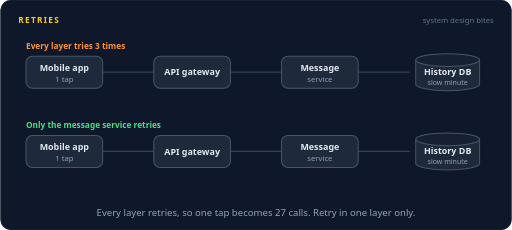
t = 0.00 s
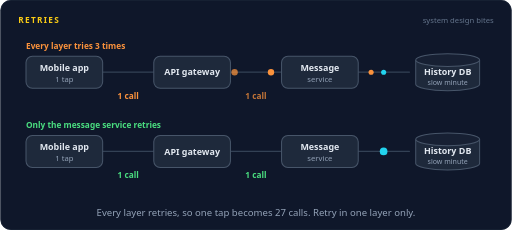
t = 1.37 s
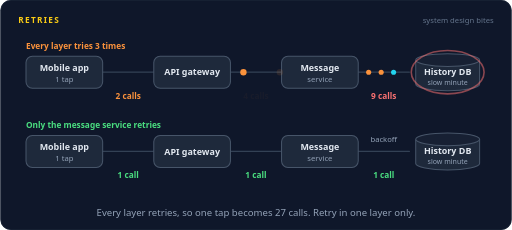
t = 2.65 s
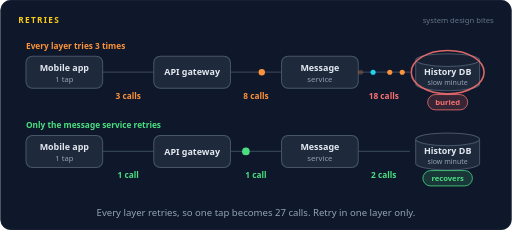
t = 4.00 s
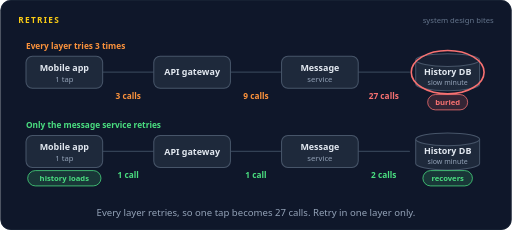
t = 5.18 s
t = 6.59 s: frame unchanged from t = 5.18 s, image omitted

The animated SVG that drew these frames (rendered in a browser with its animation timeline set to each time). Animation: 130 SMIL elements (animate=83,animateMotion=47); one cycle of 8.00 s, repeats indefinitely.

<svg xmlns="http://www.w3.org/2000/svg" width="800" height="360" viewBox="0 0 800 360" role="img" aria-labelledby="title desc"><title id="title">Retries</title><desc id="desc">Top row: the app, the gateway and the message service each try three times while the history database is slow, so one failed tap fans out to 3, then 9, then 27 calls and buries the database. Bottom row: only the message service retries once after a pause, the database sees 2 calls and recovers.</desc><rect width="800" height="360" rx="16" fill="#0f172a"/><rect x="0.5" y="0.5" width="799" height="359" rx="16" fill="none" stroke="#1e293b"/><text x="28" y="36" font-family="system-ui,-apple-system,'Segoe UI',Roboto,Helvetica,Arial,sans-serif" font-size="13" font-weight="700" letter-spacing="2" fill="#facc15">RETRIES</text><text x="772" y="36" font-family="system-ui,-apple-system,'Segoe UI',Roboto,Helvetica,Arial,sans-serif" font-size="12" fill="#64748b" text-anchor="end">system design bites</text><text x="40" y="76" font-family="system-ui,-apple-system,'Segoe UI',Roboto,Helvetica,Arial,sans-serif" font-size="13" font-weight="700" fill="#fb923c" text-anchor="start">Every layer tries 3 times</text><path d="M160,113 L240,113" fill="none" stroke="#334155" stroke-width="2" stroke-linecap="round" stroke-linejoin="round"></path><path d="M360,113 L440,113" fill="none" stroke="#334155" stroke-width="2" stroke-linecap="round" stroke-linejoin="round"></path><path d="M560,113 L640,113" fill="none" stroke="#334155" stroke-width="2" stroke-linecap="round" stroke-linejoin="round"></path><rect x="40" y="88" width="120" height="50" rx="10" fill="#1e293b" stroke="#475569" stroke-width="1.6"/><text x="100" y="111" font-family="system-ui,-apple-system,'Segoe UI',Roboto,Helvetica,Arial,sans-serif" font-size="14" font-weight="600" fill="#e2e8f0" text-anchor="middle">Mobile app</text><text x="100" y="128" font-family="system-ui,-apple-system,'Segoe UI',Roboto,Helvetica,Arial,sans-serif" font-size="12" font-weight="400" fill="#94a3b8" text-anchor="middle">1 tap</text><rect x="240" y="88" width="120" height="50" rx="10" fill="#1e293b" stroke="#475569" stroke-width="1.6"/><text x="300" y="117.9" font-family="system-ui,-apple-system,'Segoe UI',Roboto,Helvetica,Arial,sans-serif" font-size="14" font-weight="600" fill="#e2e8f0" text-anchor="middle">API gateway</text><rect x="440" y="88" width="120" height="50" rx="10" fill="#1e293b" stroke="#475569" stroke-width="1.6"/><text x="500" y="111" font-family="system-ui,-apple-system,'Segoe UI',Roboto,Helvetica,Arial,sans-serif" font-size="14" font-weight="600" fill="#e2e8f0" text-anchor="middle">Message</text><text x="500" y="128" font-family="system-ui,-apple-system,'Segoe UI',Roboto,Helvetica,Arial,sans-serif" font-size="12" font-weight="400" fill="#94a3b8" text-anchor="middle">service</text><path d="M650,94 v38 a50,10 0 0 0 100,0 v-38" fill="#1e293b" stroke="#475569" stroke-width="1.6"/><ellipse cx="700" cy="94" rx="50" ry="10" fill="#172033" stroke="#475569" stroke-width="1.6"/><text x="700" y="117" font-family="system-ui,-apple-system,'Segoe UI',Roboto,Helvetica,Arial,sans-serif" font-size="14" font-weight="600" fill="#e2e8f0" text-anchor="middle">History DB</text><text x="700" y="133" font-family="system-ui,-apple-system,'Segoe UI',Roboto,Helvetica,Arial,sans-serif" font-size="11" font-weight="400" fill="#94a3b8" text-anchor="middle">slow minute</text><g opacity="0"><animate attributeName="opacity" dur="8s" repeatCount="indefinite" calcMode="linear" keyTimes="0;0.0375;0.0415;0.0835;0.0875;1" values="0;0;1;1;0;0"/><animateMotion dur="8s" repeatCount="indefinite" calcMode="linear" keyPoints="0;0;1;1" keyTimes="0;0.0375;0.0875;1" path="M162,113 L238,113"/><circle r="6" fill="#22d3ee"></circle></g><g opacity="0"><animate attributeName="opacity" dur="8s" repeatCount="indefinite" calcMode="linear" keyTimes="0;0.1875;0.1915;0.2335;0.2375;1" values="0;0;1;1;0;0"/><animateMotion dur="8s" repeatCount="indefinite" calcMode="linear" keyPoints="0;0;1;1" keyTimes="0;0.1875;0.2375;1" path="M162,113 L238,113"/><circle r="6" fill="#fb923c"></circle></g><g opacity="0"><animate attributeName="opacity" dur="8s" repeatCount="indefinite" calcMode="linear" keyTimes="0;0.3375;0.3415;0.3835;0.3875;1" values="0;0;1;1;0;0"/><animateMotion dur="8s" repeatCount="indefinite" calcMode="linear" keyPoints="0;0;1;1" keyTimes="0;0.3375;0.3875;1" path="M162,113 L238,113"/><circle r="6" fill="#fb923c"></circle></g><g opacity="0"><animate attributeName="opacity" dur="8s" repeatCount="indefinite" calcMode="linear" keyTimes="0;0.0938;0.0978;0.1397;0.1437;1" values="0;0;1;1;0;0"/><animateMotion dur="8s" repeatCount="indefinite" calcMode="linear" keyPoints="0;0;1;1" keyTimes="0;0.0938;0.1437;1" path="M362,113 L438,113"/><circle r="5" fill="#22d3ee"></circle></g><g opacity="0"><animate attributeName="opacity" dur="8s" repeatCount="indefinite" calcMode="linear" keyTimes="0;0.1313;0.1353;0.1773;0.1813;1" values="0;0;1;1;0;0"/><animateMotion dur="8s" repeatCount="indefinite" calcMode="linear" keyPoints="0;0;1;1" keyTimes="0;0.1313;0.1813;1" path="M362,113 L438,113"/><circle r="5" fill="#fb923c"></circle></g><g opacity="0"><animate attributeName="opacity" dur="8s" repeatCount="indefinite" calcMode="linear" keyTimes="0;0.1688;0.1728;0.2147;0.2188;1" values="0;0;1;1;0;0"/><animateMotion dur="8s" repeatCount="indefinite" calcMode="linear" keyPoints="0;0;1;1" keyTimes="0;0.1688;0.2188;1" path="M362,113 L438,113"/><circle r="5" fill="#fb923c"></circle></g><g opacity="0"><animate attributeName="opacity" dur="8s" repeatCount="indefinite" calcMode="linear" keyTimes="0;0.2437;0.2477;0.2898;0.2938;1" values="0;0;1;1;0;0"/><animateMotion dur="8s" repeatCount="indefinite" calcMode="linear" keyPoints="0;0;1;1" keyTimes="0;0.2437;0.2938;1" path="M362,113 L438,113"/><circle r="5" fill="#22d3ee"></circle></g><g opacity="0"><animate attributeName="opacity" dur="8s" repeatCount="indefinite" calcMode="linear" keyTimes="0;0.2812;0.2853;0.3272;0.3312;1" values="0;0;1;1;0;0"/><animateMotion dur="8s" repeatCount="indefinite" calcMode="linear" keyPoints="0;0;1;1" keyTimes="0;0.2812;0.3312;1" path="M362,113 L438,113"/><circle r="5" fill="#fb923c"></circle></g><g opacity="0"><animate attributeName="opacity" dur="8s" repeatCount="indefinite" calcMode="linear" keyTimes="0;0.3187;0.3227;0.3647;0.3687;1" values="0;0;1;1;0;0"/><animateMotion dur="8s" repeatCount="indefinite" calcMode="linear" keyPoints="0;0;1;1" keyTimes="0;0.3187;0.3687;1" path="M362,113 L438,113"/><circle r="5" fill="#fb923c"></circle></g><g opacity="0"><animate attributeName="opacity" dur="8s" repeatCount="indefinite" calcMode="linear" keyTimes="0;0.3937;0.3977;0.4397;0.4437;1" values="0;0;1;1;0;0"/><animateMotion dur="8s" repeatCount="indefinite" calcMode="linear" keyPoints="0;0;1;1" keyTimes="0;0.3937;0.4437;1" path="M362,113 L438,113"/><circle r="5" fill="#22d3ee"></circle></g><g opacity="0"><animate attributeName="opacity" dur="8s" repeatCount="indefinite" calcMode="linear" keyTimes="0;0.4312;0.4352;0.4772;0.4812;1" values="0;0;1;1;0;0"/><animateMotion dur="8s" repeatCount="indefinite" calcMode="linear" keyPoints="0;0;1;1" keyTimes="0;0.4312;0.4812;1" path="M362,113 L438,113"/><circle r="5" fill="#fb923c"></circle></g><g opacity="0"><animate attributeName="opacity" dur="8s" repeatCount="indefinite" calcMode="linear" keyTimes="0;0.4688;0.4728;0.5148;0.5188;1" values="0;0;1;1;0;0"/><animateMotion dur="8s" repeatCount="indefinite" calcMode="linear" keyPoints="0;0;1;1" keyTimes="0;0.4688;0.5188;1" path="M362,113 L438,113"/><circle r="5" fill="#fb923c"></circle></g><g opacity="0"><animate attributeName="opacity" dur="8s" repeatCount="indefinite" calcMode="linear" keyTimes="0;0.15;0.154;0.1897;0.1937;1" values="0;0;1;1;0;0"/><animateMotion dur="8s" repeatCount="indefinite" calcMode="linear" keyPoints="0;0;1;1" keyTimes="0;0.15;0.1937;1" path="M562,113 L638,113"/><circle r="4" fill="#22d3ee"></circle></g><g opacity="0"><animate attributeName="opacity" dur="8s" repeatCount="indefinite" calcMode="linear" keyTimes="0;0.1613;0.1653;0.201;0.205;1" values="0;0;1;1;0;0"/><animateMotion dur="8s" repeatCount="indefinite" calcMode="linear" keyPoints="0;0;1;1" keyTimes="0;0.1613;0.205;1" path="M562,113 L638,113"/><circle r="4" fill="#fb923c"></circle></g><g opacity="0"><animate attributeName="opacity" dur="8s" repeatCount="indefinite" calcMode="linear" keyTimes="0;0.1725;0.1765;0.2122;0.2162;1" values="0;0;1;1;0;0"/><animateMotion dur="8s" repeatCount="indefinite" calcMode="linear" keyPoints="0;0;1;1" keyTimes="0;0.1725;0.2162;1" path="M562,113 L638,113"/><circle r="4" fill="#fb923c"></circle></g><g opacity="0"><animate attributeName="opacity" dur="8s" repeatCount="indefinite" calcMode="linear" keyTimes="0;0.1875;0.1915;0.2273;0.2313;1" values="0;0;1;1;0;0"/><animateMotion dur="8s" repeatCount="indefinite" calcMode="linear" keyPoints="0;0;1;1" keyTimes="0;0.1875;0.2313;1" path="M562,113 L638,113"/><circle r="4" fill="#22d3ee"></circle></g><g opacity="0"><animate attributeName="opacity" dur="8s" repeatCount="indefinite" calcMode="linear" keyTimes="0;0.1988;0.2028;0.2385;0.2425;1" values="0;0;1;1;0;0"/><animateMotion dur="8s" repeatCount="indefinite" calcMode="linear" keyPoints="0;0;1;1" keyTimes="0;0.1988;0.2425;1" path="M562,113 L638,113"/><circle r="4" fill="#fb923c"></circle></g><g opacity="0"><animate attributeName="opacity" dur="8s" repeatCount="indefinite" calcMode="linear" keyTimes="0;0.21;0.214;0.2498;0.2538;1" values="0;0;1;1;0;0"/><animateMotion dur="8s" repeatCount="indefinite" calcMode="linear" keyPoints="0;0;1;1" keyTimes="0;0.21;0.2538;1" path="M562,113 L638,113"/><circle r="4" fill="#fb923c"></circle></g><g opacity="0"><animate attributeName="opacity" dur="8s" repeatCount="indefinite" calcMode="linear" keyTimes="0;0.225;0.229;0.2647;0.2687;1" values="0;0;1;1;0;0"/><animateMotion dur="8s" repeatCount="indefinite" calcMode="linear" keyPoints="0;0;1;1" keyTimes="0;0.225;0.2687;1" path="M562,113 L638,113"/><circle r="4" fill="#22d3ee"></circle></g><g opacity="0"><animate attributeName="opacity" dur="8s" repeatCount="indefinite" calcMode="linear" keyTimes="0;0.2363;0.2403;0.276;0.28;1" values="0;0;1;1;0;0"/><animateMotion dur="8s" repeatCount="indefinite" calcMode="linear" keyPoints="0;0;1;1" keyTimes="0;0.2363;0.28;1" path="M562,113 L638,113"/><circle r="4" fill="#fb923c"></circle></g><g opacity="0"><animate attributeName="opacity" dur="8s" repeatCount="indefinite" calcMode="linear" keyTimes="0;0.2475;0.2515;0.2873;0.2913;1" values="0;0;1;1;0;0"/><animateMotion dur="8s" repeatCount="indefinite" calcMode="linear" keyPoints="0;0;1;1" keyTimes="0;0.2475;0.2913;1" path="M562,113 L638,113"/><circle r="4" fill="#fb923c"></circle></g><g opacity="0"><animate attributeName="opacity" dur="8s" repeatCount="indefinite" calcMode="linear" keyTimes="0;0.3;0.304;0.3397;0.3438;1" values="0;0;1;1;0;0"/><animateMotion dur="8s" repeatCount="indefinite" calcMode="linear" keyPoints="0;0;1;1" keyTimes="0;0.3;0.3438;1" path="M562,113 L638,113"/><circle r="4" fill="#22d3ee"></circle></g><g opacity="0"><animate attributeName="opacity" dur="8s" repeatCount="indefinite" calcMode="linear" keyTimes="0;0.3112;0.3152;0.351;0.355;1" values="0;0;1;1;0;0"/><animateMotion dur="8s" repeatCount="indefinite" calcMode="linear" keyPoints="0;0;1;1" keyTimes="0;0.3112;0.355;1" path="M562,113 L638,113"/><circle r="4" fill="#fb923c"></circle></g><g opacity="0"><animate attributeName="opacity" dur="8s" repeatCount="indefinite" calcMode="linear" keyTimes="0;0.3225;0.3265;0.3623;0.3663;1" values="0;0;1;1;0;0"/><animateMotion dur="8s" repeatCount="indefinite" calcMode="linear" keyPoints="0;0;1;1" keyTimes="0;0.3225;0.3663;1" path="M562,113 L638,113"/><circle r="4" fill="#fb923c"></circle></g><g opacity="0"><animate attributeName="opacity" dur="8s" repeatCount="indefinite" calcMode="linear" keyTimes="0;0.3375;0.3415;0.3772;0.3812;1" values="0;0;1;1;0;0"/><animateMotion dur="8s" repeatCount="indefinite" calcMode="linear" keyPoints="0;0;1;1" keyTimes="0;0.3375;0.3812;1" path="M562,113 L638,113"/><circle r="4" fill="#22d3ee"></circle></g><g opacity="0"><animate attributeName="opacity" dur="8s" repeatCount="indefinite" calcMode="linear" keyTimes="0;0.3487;0.3527;0.3885;0.3925;1" values="0;0;1;1;0;0"/><animateMotion dur="8s" repeatCount="indefinite" calcMode="linear" keyPoints="0;0;1;1" keyTimes="0;0.3487;0.3925;1" path="M562,113 L638,113"/><circle r="4" fill="#fb923c"></circle></g><g opacity="0"><animate attributeName="opacity" dur="8s" repeatCount="indefinite" calcMode="linear" keyTimes="0;0.36;0.364;0.3997;0.4037;1" values="0;0;1;1;0;0"/><animateMotion dur="8s" repeatCount="indefinite" calcMode="linear" keyPoints="0;0;1;1" keyTimes="0;0.36;0.4037;1" path="M562,113 L638,113"/><circle r="4" fill="#fb923c"></circle></g><g opacity="0"><animate attributeName="opacity" dur="8s" repeatCount="indefinite" calcMode="linear" keyTimes="0;0.375;0.379;0.4147;0.4187;1" values="0;0;1;1;0;0"/><animateMotion dur="8s" repeatCount="indefinite" calcMode="linear" keyPoints="0;0;1;1" keyTimes="0;0.375;0.4187;1" path="M562,113 L638,113"/><circle r="4" fill="#22d3ee"></circle></g><g opacity="0"><animate attributeName="opacity" dur="8s" repeatCount="indefinite" calcMode="linear" keyTimes="0;0.3862;0.3902;0.426;0.43;1" values="0;0;1;1;0;0"/><animateMotion dur="8s" repeatCount="indefinite" calcMode="linear" keyPoints="0;0;1;1" keyTimes="0;0.3862;0.43;1" path="M562,113 L638,113"/><circle r="4" fill="#fb923c"></circle></g><g opacity="0"><animate attributeName="opacity" dur="8s" repeatCount="indefinite" calcMode="linear" keyTimes="0;0.3975;0.4015;0.4372;0.4412;1" values="0;0;1;1;0;0"/><animateMotion dur="8s" repeatCount="indefinite" calcMode="linear" keyPoints="0;0;1;1" keyTimes="0;0.3975;0.4412;1" path="M562,113 L638,113"/><circle r="4" fill="#fb923c"></circle></g><g opacity="0"><animate attributeName="opacity" dur="8s" repeatCount="indefinite" calcMode="linear" keyTimes="0;0.45;0.454;0.4897;0.4937;1" values="0;0;1;1;0;0"/><animateMotion dur="8s" repeatCount="indefinite" calcMode="linear" keyPoints="0;0;1;1" keyTimes="0;0.45;0.4937;1" path="M562,113 L638,113"/><circle r="4" fill="#22d3ee"></circle></g><g opacity="0"><animate attributeName="opacity" dur="8s" repeatCount="indefinite" calcMode="linear" keyTimes="0;0.4612;0.4652;0.501;0.505;1" values="0;0;1;1;0;0"/><animateMotion dur="8s" repeatCount="indefinite" calcMode="linear" keyPoints="0;0;1;1" keyTimes="0;0.4612;0.505;1" path="M562,113 L638,113"/><circle r="4" fill="#fb923c"></circle></g><g opacity="0"><animate attributeName="opacity" dur="8s" repeatCount="indefinite" calcMode="linear" keyTimes="0;0.4725;0.4765;0.5122;0.5162;1" values="0;0;1;1;0;0"/><animateMotion dur="8s" repeatCount="indefinite" calcMode="linear" keyPoints="0;0;1;1" keyTimes="0;0.4725;0.5162;1" path="M562,113 L638,113"/><circle r="4" fill="#fb923c"></circle></g><g opacity="0"><animate attributeName="opacity" dur="8s" repeatCount="indefinite" calcMode="linear" keyTimes="0;0.4875;0.4915;0.5272;0.5312;1" values="0;0;1;1;0;0"/><animateMotion dur="8s" repeatCount="indefinite" calcMode="linear" keyPoints="0;0;1;1" keyTimes="0;0.4875;0.5312;1" path="M562,113 L638,113"/><circle r="4" fill="#22d3ee"></circle></g><g opacity="0"><animate attributeName="opacity" dur="8s" repeatCount="indefinite" calcMode="linear" keyTimes="0;0.4987;0.5027;0.5385;0.5425;1" values="0;0;1;1;0;0"/><animateMotion dur="8s" repeatCount="indefinite" calcMode="linear" keyPoints="0;0;1;1" keyTimes="0;0.4987;0.5425;1" path="M562,113 L638,113"/><circle r="4" fill="#fb923c"></circle></g><g opacity="0"><animate attributeName="opacity" dur="8s" repeatCount="indefinite" calcMode="linear" keyTimes="0;0.51;0.514;0.5497;0.5537;1" values="0;0;1;1;0;0"/><animateMotion dur="8s" repeatCount="indefinite" calcMode="linear" keyPoints="0;0;1;1" keyTimes="0;0.51;0.5537;1" path="M562,113 L638,113"/><circle r="4" fill="#fb923c"></circle></g><g opacity="0"><animate attributeName="opacity" dur="8s" repeatCount="indefinite" calcMode="linear" keyTimes="0;0.525;0.529;0.5647;0.5687;1" values="0;0;1;1;0;0"/><animateMotion dur="8s" repeatCount="indefinite" calcMode="linear" keyPoints="0;0;1;1" keyTimes="0;0.525;0.5687;1" path="M562,113 L638,113"/><circle r="4" fill="#22d3ee"></circle></g><g opacity="0"><animate attributeName="opacity" dur="8s" repeatCount="indefinite" calcMode="linear" keyTimes="0;0.5363;0.5403;0.576;0.58;1" values="0;0;1;1;0;0"/><animateMotion dur="8s" repeatCount="indefinite" calcMode="linear" keyPoints="0;0;1;1" keyTimes="0;0.5363;0.58;1" path="M562,113 L638,113"/><circle r="4" fill="#fb923c"></circle></g><g opacity="0"><animate attributeName="opacity" dur="8s" repeatCount="indefinite" calcMode="linear" keyTimes="0;0.5475;0.5515;0.5872;0.5912;1" values="0;0;1;1;0;0"/><animateMotion dur="8s" repeatCount="indefinite" calcMode="linear" keyPoints="0;0;1;1" keyTimes="0;0.5475;0.5912;1" path="M562,113 L638,113"/><circle r="4" fill="#fb923c"></circle></g><text x="200" y="155" font-family="system-ui,-apple-system,'Segoe UI',Roboto,Helvetica,Arial,sans-serif" font-size="13" font-weight="700" fill="#fb923c" text-anchor="middle" opacity="0">1 call<animate attributeName="opacity" dur="8s" repeatCount="indefinite" calcMode="linear" keyTimes="0;0.0875;0.1025;0.2225;0.2375;1" values="0;0;1;1;0;0"/></text><text x="200" y="155" font-family="system-ui,-apple-system,'Segoe UI',Roboto,Helvetica,Arial,sans-serif" font-size="13" font-weight="700" fill="#fb923c" text-anchor="middle" opacity="0">2 calls<animate attributeName="opacity" dur="8s" repeatCount="indefinite" calcMode="linear" keyTimes="0;0.2375;0.2525;0.3725;0.3875;1" values="0;0;1;1;0;0"/></text><text x="200" y="155" font-family="system-ui,-apple-system,'Segoe UI',Roboto,Helvetica,Arial,sans-serif" font-size="13" font-weight="700" fill="#fb923c" text-anchor="middle" opacity="0">3 calls<animate attributeName="opacity" dur="8s" repeatCount="indefinite" calcMode="linear" keyTimes="0;0.3875;0.4025;0.935;0.95;1" values="0;0;1;1;0;0"/></text><text x="200" y="155" font-family="system-ui,-apple-system,'Segoe UI',Roboto,Helvetica,Arial,sans-serif" font-size="13" font-weight="700" fill="#fb923c" text-anchor="middle" opacity="0"><animate attributeName="opacity" dur="8s" repeatCount="indefinite" calcMode="linear" keyTimes="0;0.95;0.965;1" values="0;0;1;1"/></text><text x="400" y="155" font-family="system-ui,-apple-system,'Segoe UI',Roboto,Helvetica,Arial,sans-serif" font-size="13" font-weight="700" fill="#fb923c" text-anchor="middle" opacity="0">1 call<animate attributeName="opacity" dur="8s" repeatCount="indefinite" calcMode="linear" keyTimes="0;0.1437;0.1562;0.1688;0.1813;1" values="0;0;1;1;0;0"/></text><text x="400" y="155" font-family="system-ui,-apple-system,'Segoe UI',Roboto,Helvetica,Arial,sans-serif" font-size="13" font-weight="700" fill="#fb923c" text-anchor="middle" opacity="0">2 calls<animate attributeName="opacity" dur="8s" repeatCount="indefinite" calcMode="linear" keyTimes="0;0.1813;0.1938;0.2063;0.2188;1" values="0;0;1;1;0;0"/></text><text x="400" y="155" font-family="system-ui,-apple-system,'Segoe UI',Roboto,Helvetica,Arial,sans-serif" font-size="13" font-weight="700" fill="#fb923c" text-anchor="middle" opacity="0">3 calls<animate attributeName="opacity" dur="8s" repeatCount="indefinite" calcMode="linear" keyTimes="0;0.2188;0.2338;0.2787;0.2938;1" values="0;0;1;1;0;0"/></text><text x="400" y="155" font-family="system-ui,-apple-system,'Segoe UI',Roboto,Helvetica,Arial,sans-serif" font-size="13" font-weight="700" fill="#fb923c" text-anchor="middle" opacity="0">4 calls<animate attributeName="opacity" dur="8s" repeatCount="indefinite" calcMode="linear" keyTimes="0;0.2938;0.3063;0.3187;0.3312;1" values="0;0;1;1;0;0"/></text><text x="400" y="155" font-family="system-ui,-apple-system,'Segoe UI',Roboto,Helvetica,Arial,sans-serif" font-size="13" font-weight="700" fill="#fb923c" text-anchor="middle" opacity="0">5 calls<animate attributeName="opacity" dur="8s" repeatCount="indefinite" calcMode="linear" keyTimes="0;0.3312;0.3438;0.3562;0.3687;1" values="0;0;1;1;0;0"/></text><text x="400" y="155" font-family="system-ui,-apple-system,'Segoe UI',Roboto,Helvetica,Arial,sans-serif" font-size="13" font-weight="700" fill="#fb923c" text-anchor="middle" opacity="0">6 calls<animate attributeName="opacity" dur="8s" repeatCount="indefinite" calcMode="linear" keyTimes="0;0.3687;0.3837;0.4287;0.4437;1" values="0;0;1;1;0;0"/></text><text x="400" y="155" font-family="system-ui,-apple-system,'Segoe UI',Roboto,Helvetica,Arial,sans-serif" font-size="13" font-weight="700" fill="#fb923c" text-anchor="middle" opacity="0">7 calls<animate attributeName="opacity" dur="8s" repeatCount="indefinite" calcMode="linear" keyTimes="0;0.4437;0.4562;0.4687;0.4812;1" values="0;0;1;1;0;0"/></text><text x="400" y="155" font-family="system-ui,-apple-system,'Segoe UI',Roboto,Helvetica,Arial,sans-serif" font-size="13" font-weight="700" fill="#fb923c" text-anchor="middle" opacity="0">8 calls<animate attributeName="opacity" dur="8s" repeatCount="indefinite" calcMode="linear" keyTimes="0;0.4812;0.4937;0.5062;0.5188;1" values="0;0;1;1;0;0"/></text><text x="400" y="155" font-family="system-ui,-apple-system,'Segoe UI',Roboto,Helvetica,Arial,sans-serif" font-size="13" font-weight="700" fill="#fb923c" text-anchor="middle" opacity="0">9 calls<animate attributeName="opacity" dur="8s" repeatCount="indefinite" calcMode="linear" keyTimes="0;0.5188;0.5338;0.935;0.95;1" values="0;0;1;1;0;0"/></text><text x="400" y="155" font-family="system-ui,-apple-system,'Segoe UI',Roboto,Helvetica,Arial,sans-serif" font-size="13" font-weight="700" fill="#fb923c" text-anchor="middle" opacity="0"><animate attributeName="opacity" dur="8s" repeatCount="indefinite" calcMode="linear" keyTimes="0;0.95;0.965;1" values="0;0;1;1"/></text><text x="600" y="155" font-family="system-ui,-apple-system,'Segoe UI',Roboto,Helvetica,Arial,sans-serif" font-size="13" font-weight="700" fill="#f87171" text-anchor="middle" opacity="0">3 calls<animate attributeName="opacity" dur="8s" repeatCount="indefinite" calcMode="linear" keyTimes="0;0.2162;0.2288;0.2413;0.2538;1" values="0;0;1;1;0;0"/></text><text x="600" y="155" font-family="system-ui,-apple-system,'Segoe UI',Roboto,Helvetica,Arial,sans-serif" font-size="13" font-weight="700" fill="#f87171" text-anchor="middle" opacity="0">6 calls<animate attributeName="opacity" dur="8s" repeatCount="indefinite" calcMode="linear" keyTimes="0;0.2538;0.2663;0.2787;0.2913;1" values="0;0;1;1;0;0"/></text><text x="600" y="155" font-family="system-ui,-apple-system,'Segoe UI',Roboto,Helvetica,Arial,sans-serif" font-size="13" font-weight="700" fill="#f87171" text-anchor="middle" opacity="0">9 calls<animate attributeName="opacity" dur="8s" repeatCount="indefinite" calcMode="linear" keyTimes="0;0.2913;0.3063;0.3513;0.3663;1" values="0;0;1;1;0;0"/></text><text x="600" y="155" font-family="system-ui,-apple-system,'Segoe UI',Roboto,Helvetica,Arial,sans-serif" font-size="13" font-weight="700" fill="#f87171" text-anchor="middle" opacity="0">12 calls<animate attributeName="opacity" dur="8s" repeatCount="indefinite" calcMode="linear" keyTimes="0;0.3663;0.3788;0.3912;0.4037;1" values="0;0;1;1;0;0"/></text><text x="600" y="155" font-family="system-ui,-apple-system,'Segoe UI',Roboto,Helvetica,Arial,sans-serif" font-size="13" font-weight="700" fill="#f87171" text-anchor="middle" opacity="0">15 calls<animate attributeName="opacity" dur="8s" repeatCount="indefinite" calcMode="linear" keyTimes="0;0.4037;0.4163;0.4287;0.4412;1" values="0;0;1;1;0;0"/></text><text x="600" y="155" font-family="system-ui,-apple-system,'Segoe UI',Roboto,Helvetica,Arial,sans-serif" font-size="13" font-weight="700" fill="#f87171" text-anchor="middle" opacity="0">18 calls<animate attributeName="opacity" dur="8s" repeatCount="indefinite" calcMode="linear" keyTimes="0;0.4412;0.4562;0.5012;0.5162;1" values="0;0;1;1;0;0"/></text><text x="600" y="155" font-family="system-ui,-apple-system,'Segoe UI',Roboto,Helvetica,Arial,sans-serif" font-size="13" font-weight="700" fill="#f87171" text-anchor="middle" opacity="0">21 calls<animate attributeName="opacity" dur="8s" repeatCount="indefinite" calcMode="linear" keyTimes="0;0.5162;0.5287;0.5412;0.5537;1" values="0;0;1;1;0;0"/></text><text x="600" y="155" font-family="system-ui,-apple-system,'Segoe UI',Roboto,Helvetica,Arial,sans-serif" font-size="13" font-weight="700" fill="#f87171" text-anchor="middle" opacity="0">24 calls<animate attributeName="opacity" dur="8s" repeatCount="indefinite" calcMode="linear" keyTimes="0;0.5537;0.5662;0.5787;0.5912;1" values="0;0;1;1;0;0"/></text><text x="600" y="155" font-family="system-ui,-apple-system,'Segoe UI',Roboto,Helvetica,Arial,sans-serif" font-size="13" font-weight="700" fill="#f87171" text-anchor="middle" opacity="0">27 calls<animate attributeName="opacity" dur="8s" repeatCount="indefinite" calcMode="linear" keyTimes="0;0.5912;0.6062;0.935;0.95;1" values="0;0;1;1;0;0"/></text><text x="600" y="155" font-family="system-ui,-apple-system,'Segoe UI',Roboto,Helvetica,Arial,sans-serif" font-size="13" font-weight="700" fill="#f87171" text-anchor="middle" opacity="0"><animate attributeName="opacity" dur="8s" repeatCount="indefinite" calcMode="linear" keyTimes="0;0.95;0.965;1" values="0;0;1;1"/></text><g opacity="0"><animate attributeName="opacity" dur="8s" repeatCount="indefinite" calcMode="linear" keyTimes="0;0.4037;0.4188;0.935;0.95;1" values="0;0;1;1;0;0"/><rect x="668.68" y="148" width="62.64" height="24" rx="12" fill="#f87171" fill-opacity="0.16" stroke="#f87171" stroke-width="1.2"/><text x="700" y="164.32" font-family="system-ui,-apple-system,'Segoe UI',Roboto,Helvetica,Arial,sans-serif" font-size="12" font-weight="600" fill="#f87171" text-anchor="middle">buried</text></g><ellipse cx="700" cy="113" rx="57" ry="34" fill="none" stroke="#f87171" stroke-width="2.5" opacity="0"><animate attributeName="opacity" dur="8s" repeatCount="indefinite" calcMode="linear" keyTimes="0;0.2913;0.3163;0.4412;0.5912;0.95;0.9875;1" values="0;0;0.5;0.8;1;1;0;0"/></ellipse><text x="40" y="200" font-family="system-ui,-apple-system,'Segoe UI',Roboto,Helvetica,Arial,sans-serif" font-size="13" font-weight="700" fill="#4ade80" text-anchor="start">Only the message service retries</text><path d="M160,237 L240,237" fill="none" stroke="#334155" stroke-width="2" stroke-linecap="round" stroke-linejoin="round"></path><path d="M360,237 L440,237" fill="none" stroke="#334155" stroke-width="2" stroke-linecap="round" stroke-linejoin="round"></path><path d="M560,237 L640,237" fill="none" stroke="#334155" stroke-width="2" stroke-linecap="round" stroke-linejoin="round"></path><rect x="40" y="212" width="120" height="50" rx="10" fill="#1e293b" stroke="#475569" stroke-width="1.6"/><text x="100" y="235" font-family="system-ui,-apple-system,'Segoe UI',Roboto,Helvetica,Arial,sans-serif" font-size="14" font-weight="600" fill="#e2e8f0" text-anchor="middle">Mobile app</text><text x="100" y="252" font-family="system-ui,-apple-system,'Segoe UI',Roboto,Helvetica,Arial,sans-serif" font-size="12" font-weight="400" fill="#94a3b8" text-anchor="middle">1 tap</text><rect x="240" y="212" width="120" height="50" rx="10" fill="#1e293b" stroke="#475569" stroke-width="1.6"/><text x="300" y="241.9" font-family="system-ui,-apple-system,'Segoe UI',Roboto,Helvetica,Arial,sans-serif" font-size="14" font-weight="600" fill="#e2e8f0" text-anchor="middle">API gateway</text><rect x="440" y="212" width="120" height="50" rx="10" fill="#1e293b" stroke="#475569" stroke-width="1.6"/><text x="500" y="235" font-family="system-ui,-apple-system,'Segoe UI',Roboto,Helvetica,Arial,sans-serif" font-size="14" font-weight="600" fill="#e2e8f0" text-anchor="middle">Message</text><text x="500" y="252" font-family="system-ui,-apple-system,'Segoe UI',Roboto,Helvetica,Arial,sans-serif" font-size="12" font-weight="400" fill="#94a3b8" text-anchor="middle">service</text><path d="M650,218 v38 a50,10 0 0 0 100,0 v-38" fill="#1e293b" stroke="#475569" stroke-width="1.6"/><ellipse cx="700" cy="218" rx="50" ry="10" fill="#172033" stroke="#475569" stroke-width="1.6"/><text x="700" y="241" font-family="system-ui,-apple-system,'Segoe UI',Roboto,Helvetica,Arial,sans-serif" font-size="14" font-weight="600" fill="#e2e8f0" text-anchor="middle">History DB</text><text x="700" y="257" font-family="system-ui,-apple-system,'Segoe UI',Roboto,Helvetica,Arial,sans-serif" font-size="11" font-weight="400" fill="#94a3b8" text-anchor="middle">slow minute</text><g opacity="0"><animate attributeName="opacity" dur="8s" repeatCount="indefinite" calcMode="linear" keyTimes="0;0.0375;0.0415;0.0835;0.0875;1" values="0;0;1;1;0;0"/><animateMotion dur="8s" repeatCount="indefinite" calcMode="linear" keyPoints="0;0;1;1" keyTimes="0;0.0375;0.0875;1" path="M162,237 L238,237"/><circle r="6" fill="#22d3ee"></circle></g><g opacity="0"><animate attributeName="opacity" dur="8s" repeatCount="indefinite" calcMode="linear" keyTimes="0;0.0938;0.0978;0.1397;0.1437;1" values="0;0;1;1;0;0"/><animateMotion dur="8s" repeatCount="indefinite" calcMode="linear" keyPoints="0;0;1;1" keyTimes="0;0.0938;0.1437;1" path="M362,237 L438,237"/><circle r="6" fill="#22d3ee"></circle></g><g opacity="0"><animate attributeName="opacity" dur="8s" repeatCount="indefinite" calcMode="linear" keyTimes="0;0.15;0.154;0.1898;0.1938;1" values="0;0;1;1;0;0"/><animateMotion dur="8s" repeatCount="indefinite" calcMode="linear" keyPoints="0;0;1;1" keyTimes="0;0.15;0.1938;1" path="M562,237 L638,237"/><circle r="6" fill="#22d3ee"></circle></g><g opacity="0"><animate attributeName="opacity" dur="8s" repeatCount="indefinite" calcMode="linear" keyTimes="0;0.2;0.204;0.2397;0.2437;1" values="0;0;1;1;0;0"/><animateMotion dur="8s" repeatCount="indefinite" calcMode="linear" keyPoints="0;0;1;1" keyTimes="0;0.2;0.2437;1" path="M638,237 L562,237"/><circle r="5" fill="#f87171"></circle></g><text x="600" y="223" font-family="system-ui,-apple-system,'Segoe UI',Roboto,Helvetica,Arial,sans-serif" font-size="12" font-weight="400" fill="#94a3b8" text-anchor="middle" opacity="0">backoff<animate attributeName="opacity" dur="8s" repeatCount="indefinite" calcMode="linear" keyTimes="0;0.25;0.265;0.3475;0.3625;1" values="0;0;1;1;0;0"/></text><g opacity="0"><animate attributeName="opacity" dur="8s" repeatCount="indefinite" calcMode="linear" keyTimes="0;0.3625;0.3665;0.4022;0.4062;1" values="0;0;1;1;0;0"/><animateMotion dur="8s" repeatCount="indefinite" calcMode="linear" keyPoints="0;0;1;1" keyTimes="0;0.3625;0.4062;1" path="M562,237 L638,237"/><circle r="6" fill="#fb923c"></circle><text y="-11" font-family="ui-monospace,SFMono-Regular,Menlo,Consolas,monospace" font-size="11" font-weight="600" fill="#fb923c" text-anchor="middle">retry</text></g><g opacity="0"><animate attributeName="opacity" dur="8s" repeatCount="indefinite" calcMode="linear" keyTimes="0;0.4188;0.4228;0.4585;0.4625;1" values="0;0;1;1;0;0"/><animateMotion dur="8s" repeatCount="indefinite" calcMode="linear" keyPoints="0;0;1;1" keyTimes="0;0.4188;0.4625;1" path="M638,237 L562,237"/><circle r="6" fill="#4ade80"></circle></g><g opacity="0"><animate attributeName="opacity" dur="8s" repeatCount="indefinite" calcMode="linear" keyTimes="0;0.4688;0.4728;0.5085;0.5125;1" values="0;0;1;1;0;0"/><animateMotion dur="8s" repeatCount="indefinite" calcMode="linear" keyPoints="0;0;1;1" keyTimes="0;0.4688;0.5125;1" path="M438,237 L362,237"/><circle r="6" fill="#4ade80"></circle></g><g opacity="0"><animate attributeName="opacity" dur="8s" repeatCount="indefinite" calcMode="linear" keyTimes="0;0.5188;0.5228;0.5585;0.5625;1" values="0;0;1;1;0;0"/><animateMotion dur="8s" repeatCount="indefinite" calcMode="linear" keyPoints="0;0;1;1" keyTimes="0;0.5188;0.5625;1" path="M238,237 L162,237"/><circle r="6" fill="#4ade80"></circle></g><text x="200" y="279" font-family="system-ui,-apple-system,'Segoe UI',Roboto,Helvetica,Arial,sans-serif" font-size="13" font-weight="700" fill="#4ade80" text-anchor="middle" opacity="0">1 call<animate attributeName="opacity" dur="8s" repeatCount="indefinite" calcMode="linear" keyTimes="0;0.0875;0.1025;0.935;0.95;1" values="0;0;1;1;0;0"/></text><text x="200" y="279" font-family="system-ui,-apple-system,'Segoe UI',Roboto,Helvetica,Arial,sans-serif" font-size="13" font-weight="700" fill="#4ade80" text-anchor="middle" opacity="0"><animate attributeName="opacity" dur="8s" repeatCount="indefinite" calcMode="linear" keyTimes="0;0.95;0.965;1" values="0;0;1;1"/></text><text x="400" y="279" font-family="system-ui,-apple-system,'Segoe UI',Roboto,Helvetica,Arial,sans-serif" font-size="13" font-weight="700" fill="#4ade80" text-anchor="middle" opacity="0">1 call<animate attributeName="opacity" dur="8s" repeatCount="indefinite" calcMode="linear" keyTimes="0;0.1437;0.1588;0.935;0.95;1" values="0;0;1;1;0;0"/></text><text x="400" y="279" font-family="system-ui,-apple-system,'Segoe UI',Roboto,Helvetica,Arial,sans-serif" font-size="13" font-weight="700" fill="#4ade80" text-anchor="middle" opacity="0"><animate attributeName="opacity" dur="8s" repeatCount="indefinite" calcMode="linear" keyTimes="0;0.95;0.965;1" values="0;0;1;1"/></text><text x="600" y="279" font-family="system-ui,-apple-system,'Segoe UI',Roboto,Helvetica,Arial,sans-serif" font-size="13" font-weight="700" fill="#4ade80" text-anchor="middle" opacity="0">1 call<animate attributeName="opacity" dur="8s" repeatCount="indefinite" calcMode="linear" keyTimes="0;0.1938;0.2087;0.3912;0.4062;1" values="0;0;1;1;0;0"/></text><text x="600" y="279" font-family="system-ui,-apple-system,'Segoe UI',Roboto,Helvetica,Arial,sans-serif" font-size="13" font-weight="700" fill="#4ade80" text-anchor="middle" opacity="0">2 calls<animate attributeName="opacity" dur="8s" repeatCount="indefinite" calcMode="linear" keyTimes="0;0.4062;0.4213;0.935;0.95;1" values="0;0;1;1;0;0"/></text><text x="600" y="279" font-family="system-ui,-apple-system,'Segoe UI',Roboto,Helvetica,Arial,sans-serif" font-size="13" font-weight="700" fill="#4ade80" text-anchor="middle" opacity="0"><animate attributeName="opacity" dur="8s" repeatCount="indefinite" calcMode="linear" keyTimes="0;0.95;0.965;1" values="0;0;1;1"/></text><g opacity="0"><animate attributeName="opacity" dur="8s" repeatCount="indefinite" calcMode="linear" keyTimes="0;0.425;0.44;0.935;0.95;1" values="0;0;1;1;0;0"/><rect x="661.24" y="267" width="77.52" height="24" rx="12" fill="#4ade80" fill-opacity="0.16" stroke="#4ade80" stroke-width="1.2"/><text x="700" y="283.32" font-family="system-ui,-apple-system,'Segoe UI',Roboto,Helvetica,Arial,sans-serif" font-size="12" font-weight="600" fill="#4ade80" text-anchor="middle">recovers</text></g><g opacity="0"><animate attributeName="opacity" dur="8s" repeatCount="indefinite" calcMode="linear" keyTimes="0;0.5625;0.5775;0.935;0.95;1" values="0;0;1;1;0;0"/><rect x="42.64" y="267" width="114.72" height="24" rx="12" fill="#4ade80" fill-opacity="0.16" stroke="#4ade80" stroke-width="1.2"/><text x="100" y="283.32" font-family="system-ui,-apple-system,'Segoe UI',Roboto,Helvetica,Arial,sans-serif" font-size="12" font-weight="600" fill="#4ade80" text-anchor="middle">history loads</text></g><text x="400.0" y="338" font-family="system-ui,-apple-system,'Segoe UI',Roboto,Helvetica,Arial,sans-serif" font-size="15" fill="#94a3b8" text-anchor="middle">Every layer retries, so one tap becomes 27 calls. Retry in one layer only.</text></svg>
